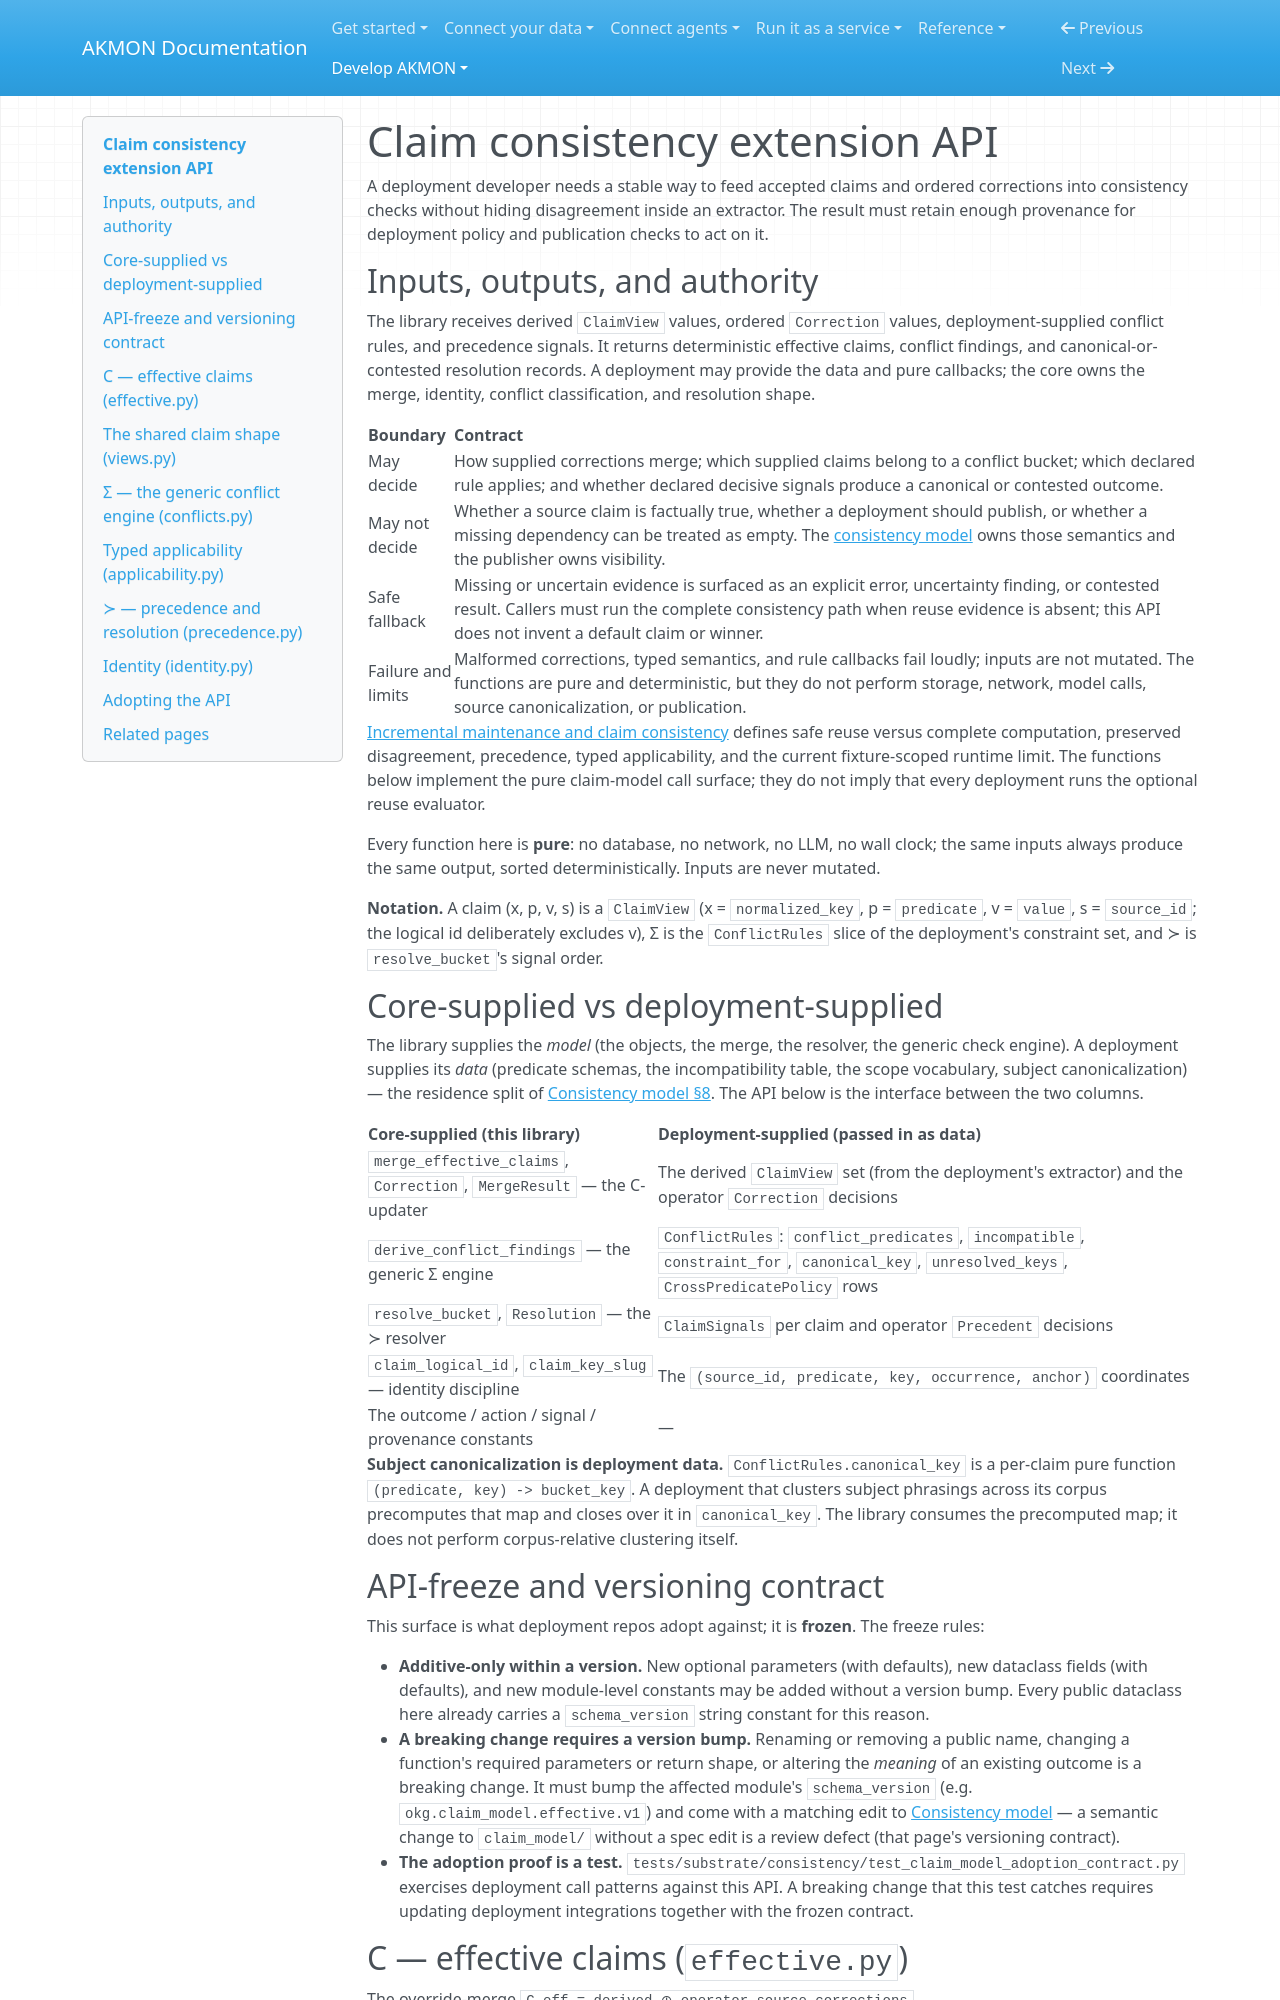

repository: mitdbg/akmon · page: develop/extensions/consistency-api/index.html · generator: mkdocs

---
audience: developer
type: reference
canonical_id: consistency-claim-model-api
---
# Claim consistency extension API

A deployment developer needs a stable way to feed accepted claims and ordered
corrections into consistency checks without hiding disagreement inside an
extractor. The result must retain enough provenance for deployment policy and
publication checks to act on it.

## Inputs, outputs, and authority

The library receives derived `ClaimView` values, ordered `Correction` values,
deployment-supplied conflict rules, and precedence signals. It returns
deterministic effective claims, conflict findings, and canonical-or-contested
resolution records. A deployment may provide the data and pure callbacks; the
core owns the merge, identity, conflict classification, and resolution shape.

| Boundary | Contract |
|---|---|
| May decide | How supplied corrections merge; which supplied claims belong to a conflict bucket; which declared rule applies; and whether declared decisive signals produce a canonical or contested outcome. |
| May not decide | Whether a source claim is factually true, whether a deployment should publish, or whether a missing dependency can be treated as empty. The [consistency model](../architecture/consistency.md) owns those semantics and the publisher owns visibility. |
| Safe fallback | Missing or uncertain evidence is surfaced as an explicit error, uncertainty finding, or contested result. Callers must run the complete consistency path when reuse evidence is absent; this API does not invent a default claim or winner. |
| Failure and limits | Malformed corrections, typed semantics, and rule callbacks fail loudly; inputs are not mutated. The functions are pure and deterministic, but they do not perform storage, network, model calls, source canonicalization, or publication. |

[Incremental maintenance and claim
consistency](../architecture/consistency.md) defines safe reuse versus complete
computation, preserved disagreement, precedence, typed applicability, and the
current fixture-scoped runtime limit. The functions below implement the pure
claim-model call surface; they do not imply that every deployment runs the
optional reuse evaluator.

Every function here is **pure**: no database, no network, no LLM, no wall clock;
the same inputs always produce the same output, sorted deterministically. Inputs
are never mutated.

**Notation.** A claim (x, p, v, s) is a `ClaimView`
(x = `normalized_key`, p = `predicate`, v = `value`, s = `source_id`; the
logical id deliberately excludes v), Σ is the `ConflictRules` slice of the
deployment's constraint set, and ≻ is `resolve_bucket`'s signal order.

## Core-supplied vs deployment-supplied

The library supplies the *model* (the objects, the merge, the resolver, the
generic check engine). A deployment supplies its *data* (predicate schemas, the
incompatibility table, the scope vocabulary, subject canonicalization) — the
residence split of [Consistency model §8](../architecture/consistency.md). The
API below is the interface between the two columns.

| Core-supplied (this library) | Deployment-supplied (passed in as data) |
|---|---|
| `merge_effective_claims`, `Correction`, `MergeResult` — the C-updater | The derived `ClaimView` set (from the deployment's extractor) and the operator `Correction` decisions |
| `derive_conflict_findings` — the generic Σ engine | `ConflictRules`: `conflict_predicates`, `incompatible`, `constraint_for`, `canonical_key`, `unresolved_keys`, `CrossPredicatePolicy` rows |
| `resolve_bucket`, `Resolution` — the ≻ resolver | `ClaimSignals` per claim and operator `Precedent` decisions |
| `claim_logical_id`, `claim_key_slug` — identity discipline | The `(source_id, predicate, key, occurrence, anchor)` coordinates |
| The outcome / action / signal / provenance constants | — |

**Subject canonicalization is deployment data.** `ConflictRules.canonical_key`
is a per-claim pure function `(predicate, key) -> bucket_key`. A deployment that
clusters subject phrasings across its corpus precomputes that map and closes
over it in `canonical_key`. The library consumes the precomputed map; it does
not perform corpus-relative clustering itself.
